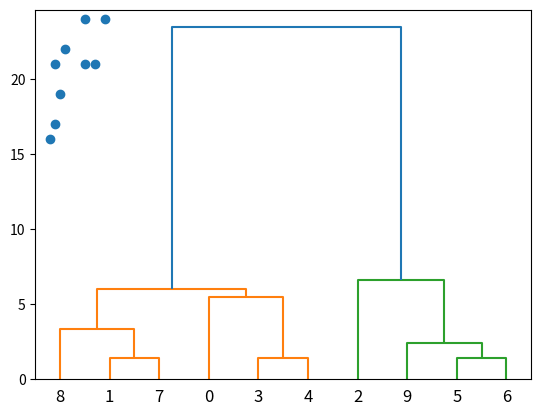

Write the Python code that produced this figure.
import numpy as np
import matplotlib.pyplot as plt

x = [4, 5, 10, 4, 3, 11, 14 , 6, 10, 12]
y = [21, 19, 24, 17, 16, 25, 24, 22, 21, 21]

plt.scatter(x, y)
plt.show()

import numpy as np
import matplotlib.pyplot as plt
from scipy.cluster.hierarchy import dendrogram, linkage

#x = [4, 5, 10, 4, 3, 11, 14 , 6, 10, 12]
#y = [21, 19, 24, 17, 16, 25, 24, 22, 21, 21]

x = [3, 6, 11, 5, 4, 12, 13, 7, 9, 14]
y = [20, 18, 22, 16, 15, 26, 27, 17, 19, 28]

data = list(zip(x, y))

linkage_data = linkage(data, method='ward', metric='euclidean')
dendrogram(linkage_data)

plt.show()
